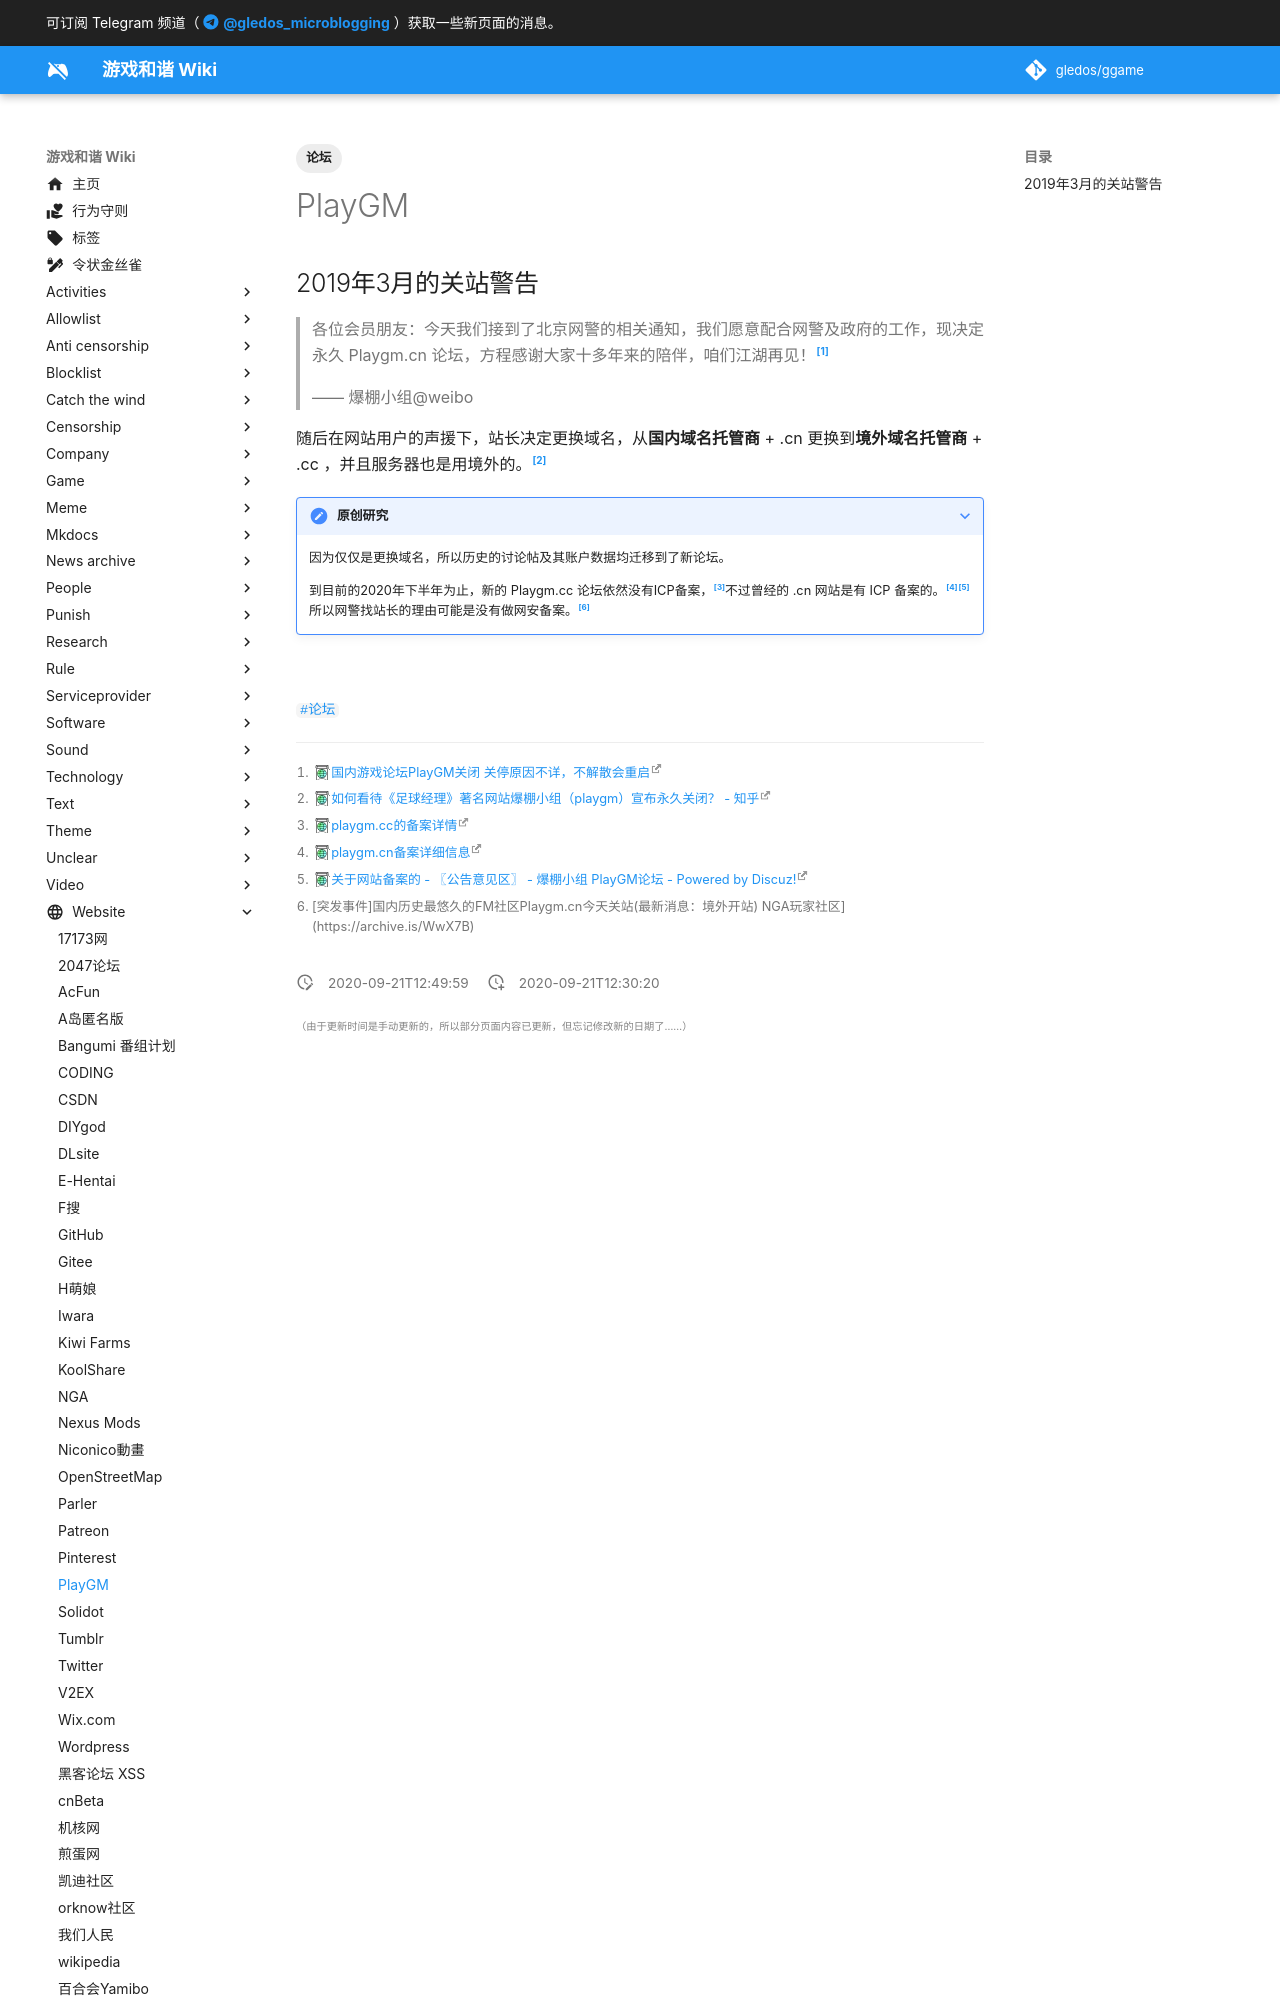

repository: gledos/ggame · page: website/PlayGM.html · generator: mkdocs

---
title: PlayGM
description: 足球经理著名论坛
published: true
date: "2020-09-21T12:49:59"
tags:
- 论坛
editor: markdown
dateCreated: "2020-09-21T12:30:20"
---

## 2019年3月的关站警告

> 各位会员朋友：今天我们接到了北京网警的相关通知，我们愿意配合网警及政府的工作，现决定永久 Playgm.cn 论坛，方程感谢大家十多年来的陪伴，咱们江湖再见！[^1]
>
> —— 爆棚小组@weibo

[^1]: [国内游戏论坛PlayGM关闭 关停原因不详，不解散会重启](https://archive.is/LNYua)

随后在网站用户的声援下，站长决定更换域名，从**国内域名托管商** + .cn 更换到**境外域名托管商** + .cc ，并且服务器也是用境外的。[^2]

[^2]: [如何看待《足球经理》著名网站爆棚小组（playgm）宣布永久关闭？ - 知乎](https://archive.is/2NhJC "https://www.zhihu.com/question/315468889")

> [!note]+ 原创研究
>
> 因为仅仅是更换域名，所以历史的讨论帖及其账户数据均迁移到了新论坛。
>
> 到目前的2020年下半年为止，新的 Playgm.cc 论坛依然没有ICP备案，[^3]不过曾经的 .cn 网站是有 ICP 备案的。[^4][^5]所以网警找站长的理由可能是没有做网安备案。[^6]
